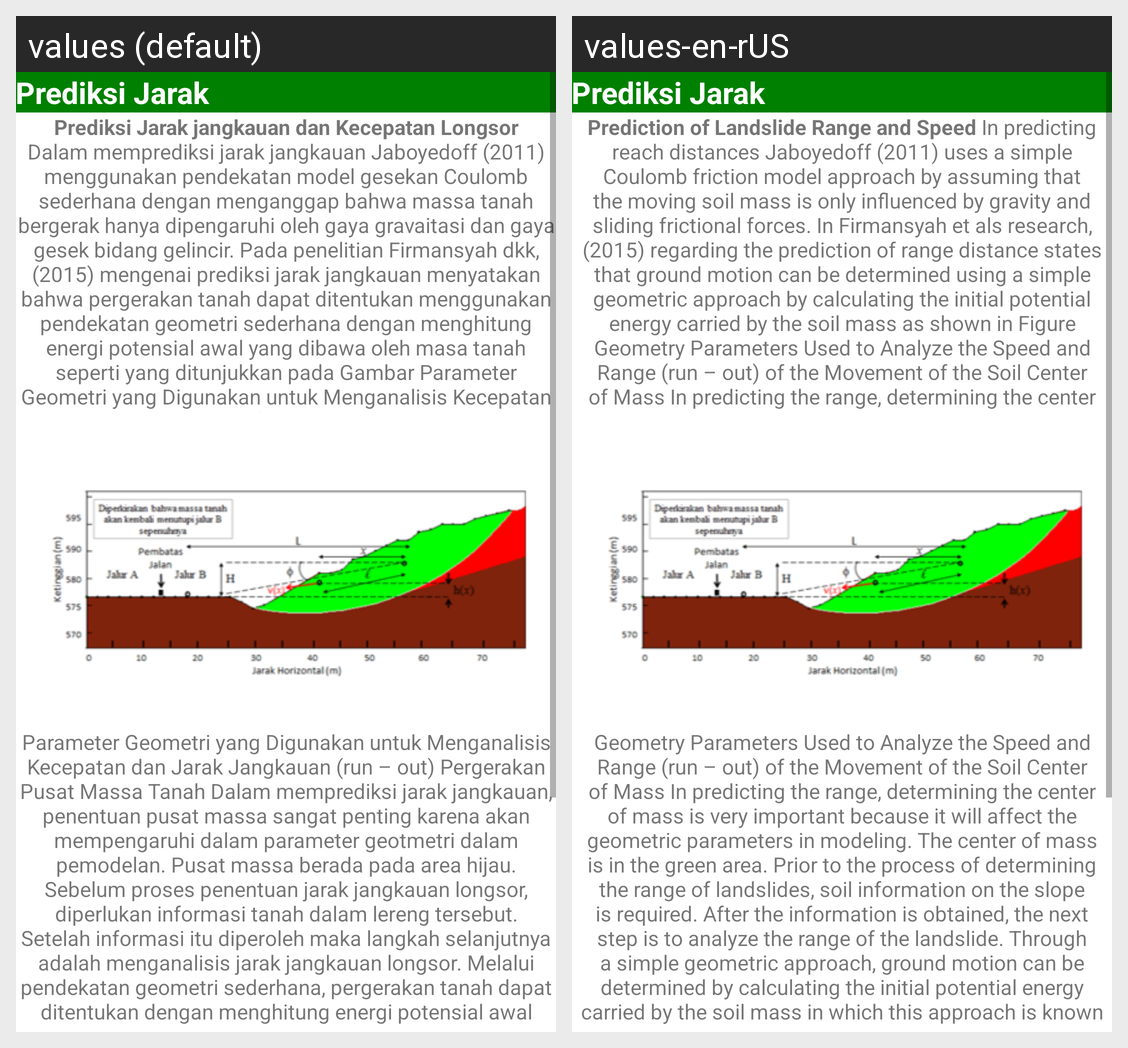

Translations of the strings shown on this Android screen, per locale in the grid:
Android screen res/layout/activity_metode_prediksi.xml rendered under 2 locales, left to right: values (default), values-en-rUS. Device: Nexus 5 (rendered at 1080×1920; each locale shown at half size, 540×960, under a caption strip naming it); theme Theme.LANDSLIDE.
Strings drawn on this screen, with the default value and each locale's value (text and hints the layout hard-codes, and strings that could not be matched under every locale, appear in the picture but are not listed):

prediksi
  values: Prediksi Jarak jangkauan dan Kecepatan Longsor Dalam memprediksi jarak jangkauan Jaboyedoff (2011) menggunakan pendekatan model gesekan Coulomb sederhana dengan menganggap bahwa massa tanah bergerak hanya dipengaruhi oleh gaya gravaitasi dan gaya gesek bidang gelincir. Pada penelitian Firmansyah dkk, (2015) mengenai prediksi jarak jangkauan menyatakan bahwa pergerakan tanah dapat ditentukan …[clipped]
  values-en-rUS: Prediction of Landslide Range and Speed In predicting reach distances Jaboyedoff (2011) uses a simple Coulomb friction model approach by assuming that the moving soil mass is only influenced by gravity and sliding frictional forces. In Firmansyah et als research, (2015) regarding the prediction of range distance states that ground motion can be determined using a simple geometric approach by …[clipped]

pred2
  values: Parameter Geometri yang Digunakan untuk Menganalisis Kecepatan dan Jarak Jangkauan (run – out) Pergerakan Pusat Massa Tanah Dalam memprediksi jarak jangkauan, penentuan pusat massa sangat penting karena akan mempengaruhi dalam parameter geotmetri dalam pemodelan. Pusat massa berada pada area hijau. Sebelum proses penentuan jarak jangkauan longsor, diperlukan informasi tanah dalam lereng tersebut. …[clipped]
  values-en-rUS: Geometry Parameters Used to Analyze the Speed ​​and Range (run – out) of the Movement of the Soil Center of Mass In predicting the range, determining the center of mass is very important because it will affect the geometric parameters in modeling. The center of mass is in the green area. Prior to the process of determining the range of landslides, soil information on the slope is required. After …[clipped]
